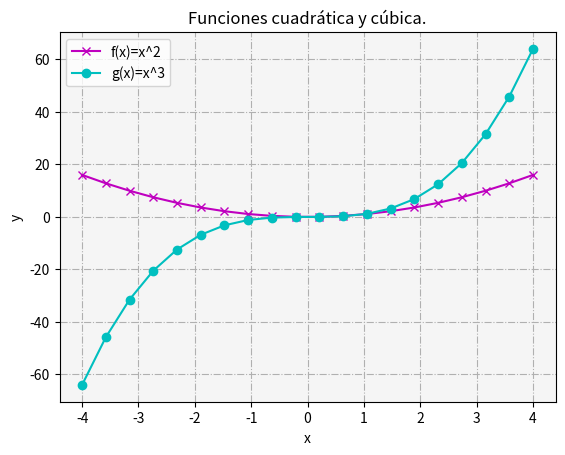

This chart was generated by the following Python code:
# Matplotlib [Python]
# Ejercicios de práctica

# [redacted]
# Version: 2.0

# IMPORTANTE: NO borrar los comentarios
# que aparecen en verde con el hashtag "#"

# Ejercicios de matplotlib
import numpy as np
import matplotlib.pyplot as plt


if __name__ == '__main__':
    print("Bienvenidos a otra clase de Inove con Python")
    print("Line Plot")

    # NOTA: aproveche los ejemplos "multi_line_plot" de clase

    # Se desea graficar varias funciones en un mismmo gráfico (axe)

    # Las funciones que se desean implementar y graficar son:
    # y1 = x**2
    # y2 = x**3

    # Su implementación ya está disponible, es la siguiente:
    x = list(np.linspace(-4, 4, 20))

    y1 = []
    for i in x:
        y1.append(i**2)

    y2 = []
    for i in x:
        y2.append(i**3)

    # Alumno: Realizar un gráfico que representen las dos funciones
    # Para ello se debe llamar dos veces a "plot" con el mismo "ax"

    # Se debe colocar en la leyenda la función que representa
    # cada función

    # Cada función dibujarla con un color distinto
    # a su elección

    # Crear acá su gráfico
    fig = plt.figure()
    ax = fig.add_subplot()
    ax.plot(x, y1, color='m', marker='x', label="f(x)=x^2")
    ax.plot(x, y2, color='c', marker='o', label='g(x)=x^3')

    ax.set_facecolor('whitesmoke')
    ax.set_title("Funciones cuadrática y cúbica.")
    ax.set_ylabel("y")
    ax.set_xlabel("x")
    ax.legend()
    ax.grid(ls='dashdot')

    plt.show()

    print("terminamos")
